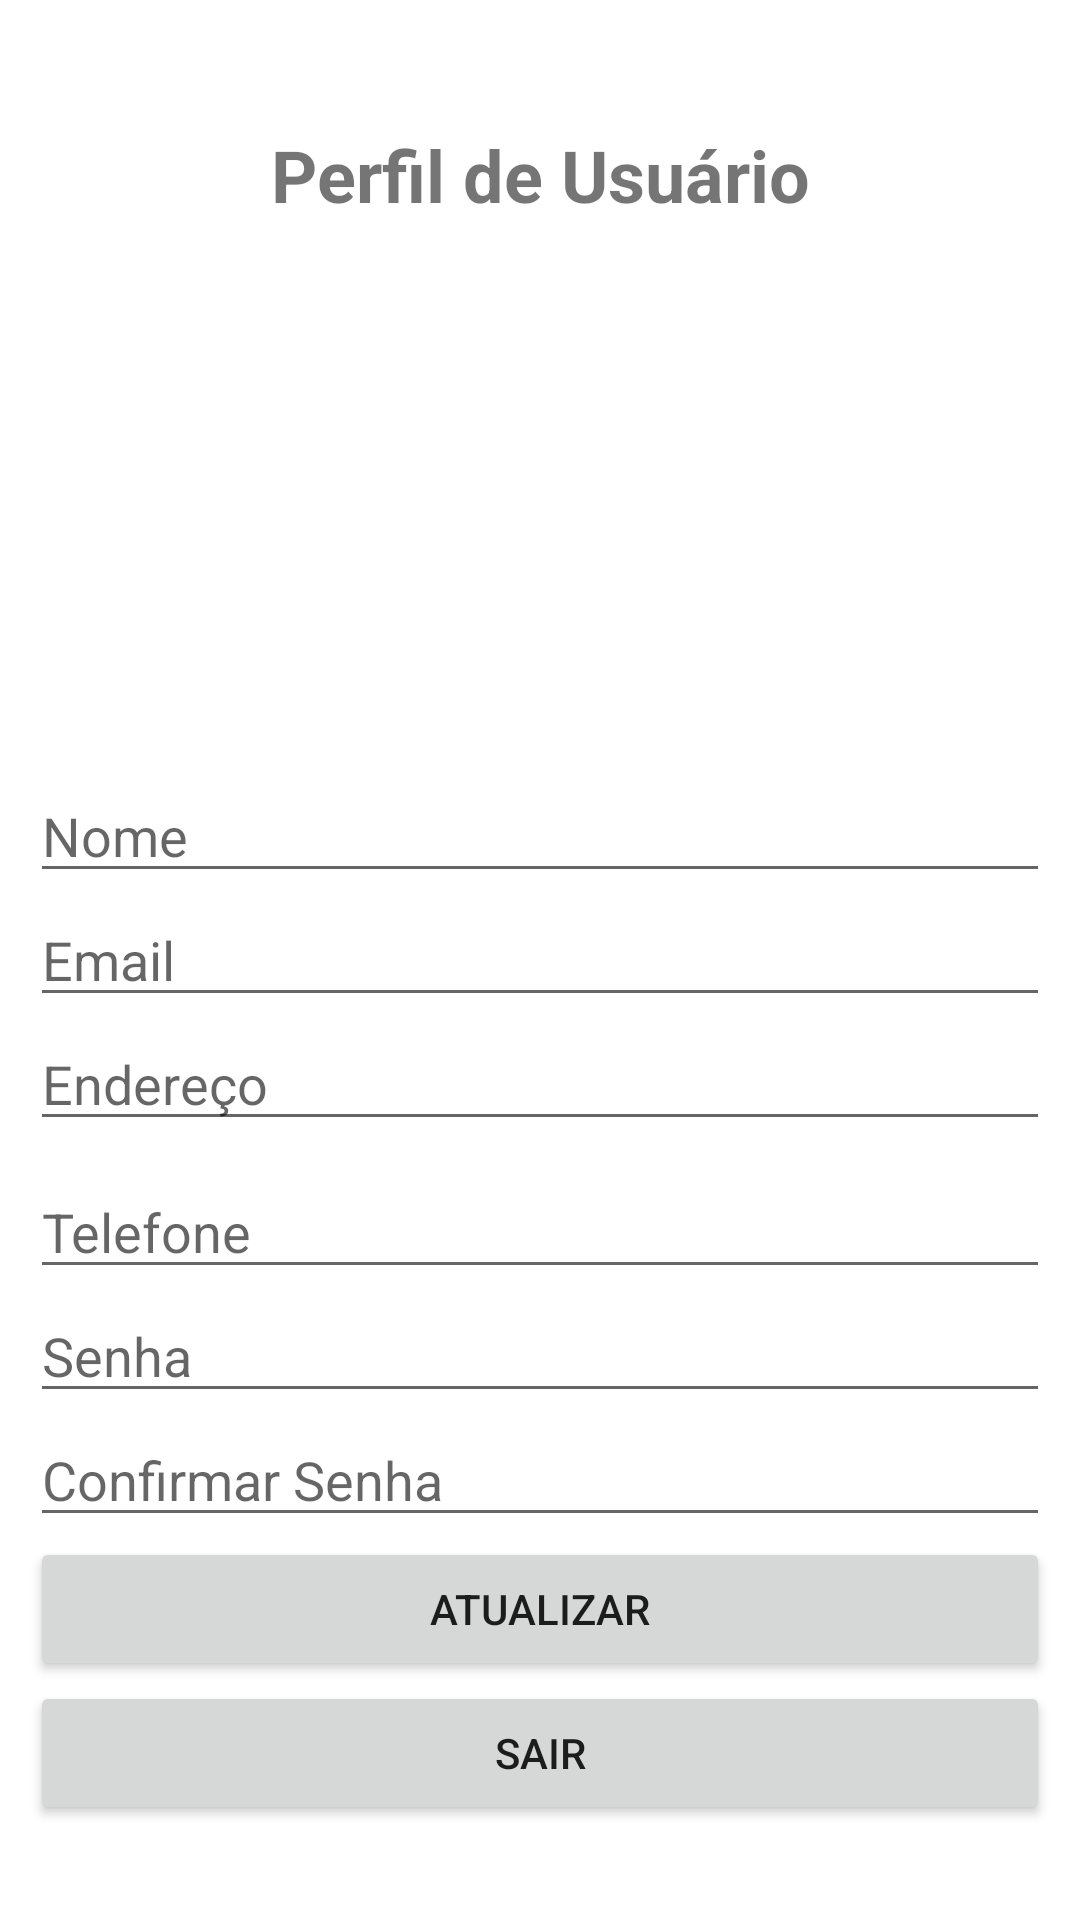

Layout XML and referenced resources for this Android screen:
<!-- AndroidManifest.xml: application theme Theme.AndroidAppTemplate -->
<!-- res/layout/fragment_perfil_usuario.xml -->
<?xml version="1.0" encoding="utf-8"?>
<androidx.constraintlayout.widget.ConstraintLayout
    xmlns:android="http://schemas.android.com/apk/res/android"
    xmlns:app="http://schemas.android.com/apk/res-auto"
    xmlns:tools="http://schemas.android.com/tools"
    android:layout_width="match_parent"
    android:layout_height="match_parent"
    android:padding="10dp"
    tools:context=".ui.usuario.PerfilUsuarioFragment">

    <TextView
        android:id="@+id/textCadastroUsuarioTitle"
        android:layout_width="wrap_content"
        android:layout_height="wrap_content"
        android:layout_marginTop="32dp"
        android:text="Perfil de Usuário"
        android:textSize="24sp"
        android:textStyle="bold"
        app:layout_constraintEnd_toEndOf="parent"
        app:layout_constraintStart_toStartOf="parent"
        app:layout_constraintTop_toTopOf="parent" />

    <ImageView
        android:id="@+id/userProfileImageView"
        android:layout_width="150dp"
        android:layout_height="150dp"
        android:layout_marginTop="16dp"
        android:src="@mipmap/ic_default_user"
        app:layout_constraintTop_toBottomOf="@id/textCadastroUsuarioTitle"
        app:layout_constraintStart_toStartOf="parent"
        app:layout_constraintEnd_toEndOf="parent"
        android:contentDescription="Foto de perfil"/>


    <EditText
        android:id="@+id/registerNameEditText"
        android:layout_width="0dp"
        android:layout_height="wrap_content"
        android:hint="Nome"
        android:layout_marginTop="16dp"
        app:layout_constraintEnd_toEndOf="parent"
        app:layout_constraintStart_toStartOf="parent"
        app:layout_constraintTop_toBottomOf="@id/userProfileImageView"/>

    <EditText
        android:id="@+id/registerEmailEditText"
        android:layout_width="0dp"
        android:layout_height="wrap_content"
        android:hint="Email"
        android:inputType="textEmailAddress"
        app:layout_constraintTop_toBottomOf="@id/registerNameEditText"
        app:layout_constraintStart_toStartOf="parent"
        app:layout_constraintEnd_toEndOf="parent"/>

    <EditText
        android:id="@+id/registerEnderecoEditText"
        android:layout_width="0dp"
        android:layout_height="wrap_content"
        android:hint="Endereço"
        app:layout_constraintEnd_toEndOf="parent"
        app:layout_constraintStart_toStartOf="parent"
        app:layout_constraintTop_toBottomOf="@id/registerEmailEditText" />

    <EditText
        android:id="@+id/registerTelefoneEditText"
        android:layout_width="0dp"
        android:layout_height="wrap_content"
        android:hint="Telefone"
        android:inputType="phone"
        android:layout_marginTop="8dp"
        app:layout_constraintTop_toBottomOf="@id/registerEnderecoEditText"
        app:layout_constraintStart_toStartOf="parent"
        app:layout_constraintEnd_toEndOf="parent"/>

    <EditText
        android:id="@+id/registerPasswordEditText"
        android:layout_width="0dp"
        android:layout_height="wrap_content"
        android:hint="Senha"
        android:inputType="textPassword"
        app:layout_constraintTop_toBottomOf="@id/registerTelefoneEditText"
        app:layout_constraintStart_toStartOf="parent"
        app:layout_constraintEnd_toEndOf="parent"/>

    <EditText
        android:id="@+id/registerConfirmPasswordEditText"
        android:layout_width="0dp"
        android:layout_height="wrap_content"
        android:hint="Confirmar Senha"
        android:inputType="textPassword"
        app:layout_constraintTop_toBottomOf="@id/registerPasswordEditText"
        app:layout_constraintStart_toStartOf="parent"
        app:layout_constraintEnd_toEndOf="parent"/>

    <Button
        android:id="@+id/salvarButton"
        android:layout_width="0dp"
        android:layout_height="wrap_content"
        android:text="Atualizar"
        app:layout_constraintTop_toBottomOf="@id/registerConfirmPasswordEditText"
        app:layout_constraintStart_toStartOf="parent"
        app:layout_constraintEnd_toEndOf="parent"/>

    <Button
        android:id="@+id/sairButton"
        android:layout_width="0dp"
        android:layout_height="wrap_content"
        android:text="Sair"
        app:layout_constraintTop_toBottomOf="@id/salvarButton"
        app:layout_constraintStart_toStartOf="parent"
        app:layout_constraintEnd_toEndOf="parent"/>



</androidx.constraintlayout.widget.ConstraintLayout>
<!-- resources referenced by this layout -->
<resources>
  <style name="Theme.AndroidAppTemplate" parent="Theme.MaterialComponents.DayNight.DarkActionBar">
          
          <item name="colorPrimary">@color/primary</item>
          <item name="colorPrimaryVariant">@color/primaryVariant</item>
          <item name="colorOnPrimary">@color/white</item>
          
          <item name="colorSecondary">@color/secondary</item>
          <item name="colorSecondaryVariant">@color/background</item>
          <item name="colorOnSecondary">@color/textDark</item>
          
          <item name="android:statusBarColor">?attr/colorPrimaryVariant</item>
          
      </style>
  <color name="primary">#0F172A</color>
  <color name="primaryVariant">#1E293B</color>
  <color name="white">#FFFFFFFF</color>
  <color name="secondary">#2563EB</color>
  <color name="background">#F8FAFC</color>
  <color name="textDark">#111827</color>
</resources>
